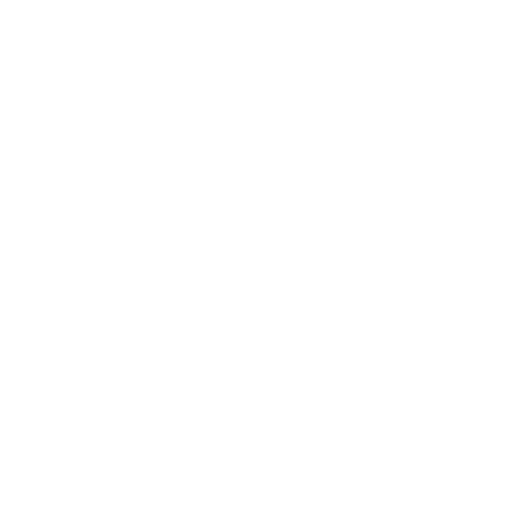
t = 0.00 s
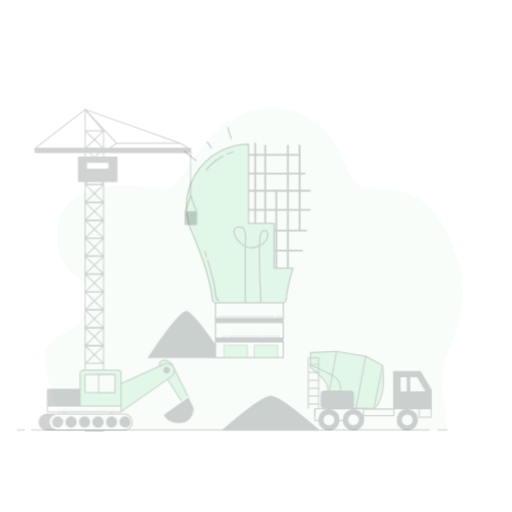
t = 0.25 s
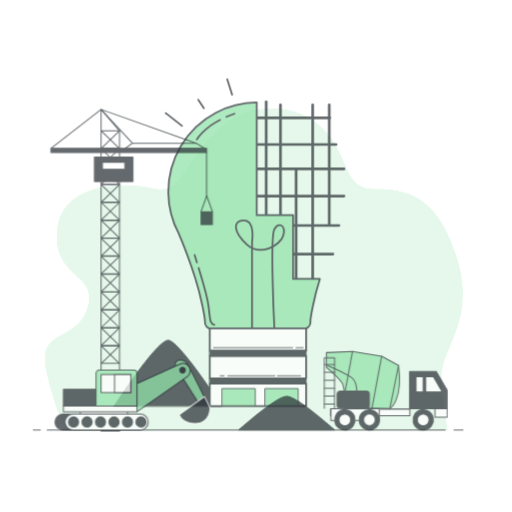
t = 0.50 s
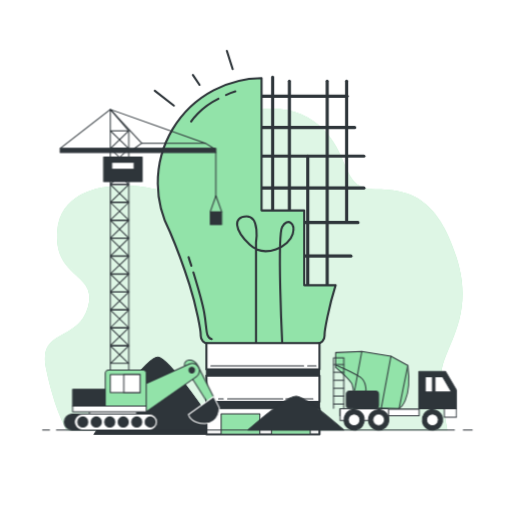
t = 0.75 s
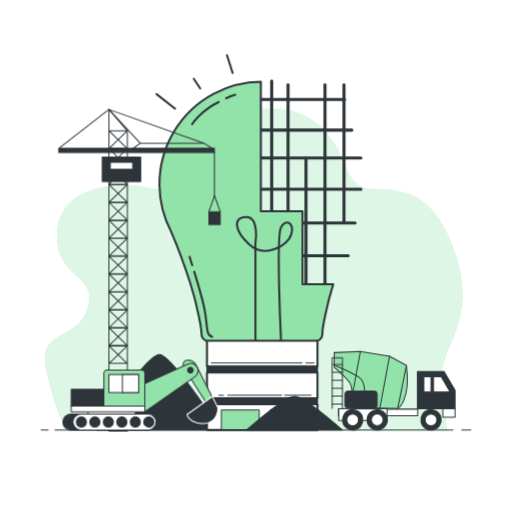
t = 1.00 s

The animated SVG that drew these frames (rendered in a browser with its animation timeline set to each time). Animation: 3 CSS @keyframes rules; one cycle of 1.00 s.

<svg class="animated" id="freepik_stories-create" xmlns="http://www.w3.org/2000/svg" viewBox="0 0 500 500" version="1.1" xmlns:xlink="http://www.w3.org/1999/xlink" xmlns:svgjs="http://svgjs.com/svgjs"><style>svg#freepik_stories-create:not(.animated) .animable {opacity: 0;}svg#freepik_stories-create.animated #freepik--background-simple--inject-2 {animation: 1s 1 forwards cubic-bezier(.36,-0.01,.5,1.38) fadeIn;animation-delay: 0s;}svg#freepik_stories-create.animated #freepik--Bulb--inject-2 {animation: 1s 1 forwards cubic-bezier(.36,-0.01,.5,1.38) zoomIn;animation-delay: 0s;}svg#freepik_stories-create.animated #freepik--Ground--inject-2 {animation: 1s 1 forwards cubic-bezier(.36,-0.01,.5,1.38) slideLeft;animation-delay: 0s;}svg#freepik_stories-create.animated #freepik--Trucks--inject-2 {animation: 1s 1 forwards cubic-bezier(.36,-0.01,.5,1.38) slideLeft;animation-delay: 0s;}            @keyframes fadeIn {                0% {                    opacity: 0;                }                100% {                    opacity: 1;                }            }                    @keyframes zoomIn {                0% {                    opacity: 0;                    transform: scale(0.5);                }                100% {                    opacity: 1;                    transform: scale(1);                }            }                    @keyframes slideLeft {                0% {                    opacity: 0;                    transform: translateX(-30px);                }                100% {                    opacity: 1;                    transform: translateX(0);                }            }        </style><g id="freepik--background-simple--inject-2" class="animable" style="transform-origin: 247.782px 262.883px;"><path d="M436.94,419.9H65S53.19,400,45,360s30.84-25.4,40.82-59.88-33.56-27.21-29.93-74.39,63.5-48.08,92.53-41.73,25.4-15.42,59-51.71,84.37-32.66,109.77-4.53,17.23,57.15,49,57.15S427,191.29,446,252.07s-15.77,88.56-15.14,116A300.58,300.58,0,0,0,436.94,419.9Z" style="fill: rgb(146, 227, 169); transform-origin: 247.782px 262.883px;" id="elmglp0d6dckf" class="animable"></path><g id="el4j7uwjmdklw"><path d="M436.94,419.9H65S53.19,400,45,360s30.84-25.4,40.82-59.88-33.56-27.21-29.93-74.39,63.5-48.08,92.53-41.73,25.4-15.42,59-51.71,84.37-32.66,109.77-4.53,17.23,57.15,49,57.15S427,191.29,446,252.07s-15.77,88.56-15.14,116A300.58,300.58,0,0,0,436.94,419.9Z" style="fill: rgb(255, 255, 255); opacity: 0.7; transform-origin: 247.782px 262.883px;" class="animable"></path></g></g><g id="freepik--Bulb--inject-2" class="animable" style="transform-origin: 223.62px 236.92px;"><path d="M215.41,419.9c-9.11-13.87-48-72.19-59.38-73.75-11.09-1.52-50.5,57.45-61.16,73.75Z" style="fill: rgb(46, 53, 58); stroke: rgb(46, 53, 58); stroke-linecap: round; stroke-linejoin: round; transform-origin: 155.14px 383.011px;" id="el9wnpj74kf8a" class="animable"></path><line x1="265.28" y1="79.13" x2="265.28" y2="213.62" style="fill: none; stroke: rgb(46, 53, 58); stroke-linecap: round; stroke-linejoin: round; stroke-width: 3px; transform-origin: 265.28px 146.375px;" id="elulzz692svvr" class="animable"></line><line x1="281.26" y1="82.74" x2="281.26" y2="213.62" style="fill: none; stroke: rgb(46, 53, 58); stroke-linecap: round; stroke-linejoin: round; stroke-width: 3px; transform-origin: 281.26px 148.18px;" id="elnhiicu08pj" class="animable"></line><line x1="298.78" y1="154.36" x2="298.78" y2="281.13" style="fill: none; stroke: rgb(46, 53, 58); stroke-linecap: round; stroke-linejoin: round; stroke-width: 3px; transform-origin: 298.78px 217.745px;" id="elisiwhpoip5" class="animable"></line><line x1="317.33" y1="82.74" x2="317.33" y2="281.13" style="fill: none; stroke: rgb(46, 53, 58); stroke-linecap: round; stroke-linejoin: round; stroke-width: 3px; transform-origin: 317.33px 181.935px;" id="elyoxhynwun3h" class="animable"></line><line x1="335.88" y1="82.74" x2="335.88" y2="217.23" style="fill: none; stroke: rgb(46, 53, 58); stroke-linecap: round; stroke-linejoin: round; stroke-width: 3px; transform-origin: 335.88px 149.985px;" id="el87ujb1zkpfa" class="animable"></line><line x1="251.37" y1="97.16" x2="336.4" y2="97.16" style="fill: none; stroke: rgb(46, 53, 58); stroke-linecap: round; stroke-linejoin: round; stroke-width: 3px; transform-origin: 293.885px 97.16px;" id="el26j6jnvvnc9" class="animable"></line><line x1="251.37" y1="127.05" x2="343.58" y2="127.05" style="fill: none; stroke: rgb(46, 53, 58); stroke-linecap: round; stroke-linejoin: round; stroke-width: 3px; transform-origin: 297.475px 127.05px;" id="el256soas3f84" class="animable"></line><line x1="249.83" y1="154.36" x2="352.37" y2="154.36" style="fill: none; stroke: rgb(46, 53, 58); stroke-linecap: round; stroke-linejoin: round; stroke-width: 3px; transform-origin: 301.1px 154.36px;" id="elsd05dynspdo" class="animable"></line><line x1="248.28" y1="184.77" x2="352.37" y2="184.77" style="fill: none; stroke: rgb(46, 53, 58); stroke-linecap: round; stroke-linejoin: round; stroke-width: 3px; transform-origin: 300.325px 184.77px;" id="elezqrw5jsm0b" class="animable"></line><line x1="267.86" y1="217.74" x2="346.7" y2="217.74" style="fill: none; stroke: rgb(46, 53, 58); stroke-linecap: round; stroke-linejoin: round; stroke-width: 3px; transform-origin: 307.28px 217.74px;" id="eligoy852gb" class="animable"></line><line x1="288.47" y1="249.69" x2="340" y2="249.69" style="fill: none; stroke: rgb(46, 53, 58); stroke-linecap: round; stroke-linejoin: round; stroke-width: 3px; transform-origin: 314.235px 249.69px;" id="elcu9w9coxx05" class="animable"></line><line x1="152.81" y1="91.9" x2="171" y2="106.14" style="fill: none; stroke: rgb(46, 53, 58); stroke-linecap: round; stroke-linejoin: round; stroke-width: 2px; transform-origin: 161.905px 99.02px;" id="elf3htdr1nyo6" class="animable"></line><line x1="189.19" y1="76.88" x2="195.52" y2="86.37" style="fill: none; stroke: rgb(46, 53, 58); stroke-linecap: round; stroke-linejoin: round; stroke-width: 2px; transform-origin: 192.355px 81.625px;" id="elj3rk2ink5k" class="animable"></line><line x1="221.62" y1="53.94" x2="227.16" y2="71.34" style="fill: none; stroke: rgb(46, 53, 58); stroke-linecap: round; stroke-linejoin: round; stroke-width: 2px; transform-origin: 224.39px 62.64px;" id="elzpnbojgo0yi" class="animable"></line><path d="M325.4,277.54h-30V206.21H254.7V79.88a100,100,0,0,0-87.42,146.73c3.26,7.59,10.92,26.18,18.59,50.22,7.09,22.19,10.79,44.5,10.79,47.87,0,.33,0,.67,0,1a7.48,7.48,0,0,0,7.47,7.74H307.38a7.49,7.49,0,0,0,7.47-7.74c0-.36,0-.7,0-1C314.83,321.37,318.46,299.49,325.4,277.54Z" style="fill: rgb(146, 227, 169); stroke: rgb(46, 53, 58); stroke-linecap: round; stroke-linejoin: round; stroke-width: 2px; transform-origin: 240.544px 206.66px;" id="el7q6ia933yol" class="animable"></path><path d="M220.81,96a80.31,80.31,0,0,1,8.89-3.39" style="fill: none; stroke: rgb(46, 53, 58); stroke-linecap: round; stroke-linejoin: round; stroke-width: 2px; transform-origin: 225.255px 94.305px;" id="elvml2xql0bb" class="animable"></path><path d="M187.51,121.34s8.15-13,26.06-21.75" style="fill: none; stroke: rgb(46, 53, 58); stroke-linecap: round; stroke-linejoin: round; stroke-width: 2px; transform-origin: 200.54px 110.465px;" id="el9eliurga72t" class="animable"></path><path d="M189.65,265.26c3.71,12.12,8.62,28.91,10.32,38.29,2.88,15.82,1,24,7.2,25.41" style="fill: none; stroke: rgb(46, 53, 58); stroke-linecap: round; stroke-linejoin: round; stroke-width: 2px; transform-origin: 198.41px 297.11px;" id="el7n0p4awslr" class="animable"></path><path d="M185.11,250.8s1,3.25,2.61,8.23" style="fill: none; stroke: rgb(46, 53, 58); stroke-linecap: round; stroke-linejoin: round; stroke-width: 2px; transform-origin: 186.415px 254.915px;" id="elfclss1uokz8" class="animable"></path><path d="M249.42,332.47v-95.6s4-25-9-25-12,13,3,27,38,1,41-10-5-16-10-7,0,111,0,111" style="fill: none; stroke: rgb(46, 53, 58); stroke-linecap: round; stroke-linejoin: round; stroke-width: 2px; transform-origin: 258.221px 272.37px;" id="elm0k1nq4tkai" class="animable"></path><rect x="202.08" y="332.86" width="107.91" height="25.04" style="fill: rgb(255, 255, 255); stroke: rgb(46, 53, 58); stroke-linecap: round; stroke-linejoin: round; stroke-width: 2px; transform-origin: 256.035px 345.38px;" id="el4k7peep3f84" class="animable"></rect><rect x="202.08" y="363.86" width="107.91" height="25.04" style="fill: rgb(255, 255, 255); stroke: rgb(46, 53, 58); stroke-linecap: round; stroke-linejoin: round; stroke-width: 2px; transform-origin: 256.035px 376.38px;" id="elj6pb9etpah" class="animable"></rect><rect x="202.08" y="357.9" width="107.91" height="5.96" style="fill: rgb(46, 53, 58); stroke: rgb(46, 53, 58); stroke-linecap: round; stroke-linejoin: round; transform-origin: 256.035px 360.88px;" id="elop5zxc5qned" class="animable"></rect><rect x="202.08" y="394.86" width="107.91" height="25.04" style="fill: rgb(255, 255, 255); stroke: rgb(46, 53, 58); stroke-linecap: round; stroke-linejoin: round; stroke-width: 2px; transform-origin: 256.035px 407.38px;" id="elsi6js94dv4" class="animable"></rect><line x1="298.7" y1="354.55" x2="306.72" y2="354.55" style="fill: none; stroke: rgb(46, 53, 58); stroke-linecap: round; stroke-linejoin: round; transform-origin: 302.71px 354.55px;" id="el6ai7ci4yjgh" class="animable"></line><line x1="206.32" y1="354.55" x2="294.84" y2="354.55" style="fill: none; stroke: rgb(46, 53, 58); stroke-linecap: round; stroke-linejoin: round; transform-origin: 250.58px 354.55px;" id="el49d3rqkn8i5" class="animable"></line><line x1="277.9" y1="386.04" x2="303.75" y2="386.04" style="fill: none; stroke: rgb(46, 53, 58); stroke-linecap: round; stroke-linejoin: round; transform-origin: 290.825px 386.04px;" id="el9q20doq0wn5" class="animable"></line><line x1="222.34" y1="386.04" x2="274.93" y2="386.04" style="fill: none; stroke: rgb(46, 53, 58); stroke-linecap: round; stroke-linejoin: round; transform-origin: 248.635px 386.04px;" id="elwovn7tr50kg" class="animable"></line><line x1="213.73" y1="386.04" x2="218.18" y2="386.04" style="fill: none; stroke: rgb(46, 53, 58); stroke-linecap: round; stroke-linejoin: round; transform-origin: 215.955px 386.04px;" id="els58x67elbvl" class="animable"></line><rect x="202.08" y="388.9" width="107.91" height="5.96" style="fill: rgb(46, 53, 58); stroke: rgb(46, 53, 58); stroke-linecap: round; stroke-linejoin: round; transform-origin: 256.035px 391.88px;" id="ely66k5n9hrwq" class="animable"></rect><rect x="216.13" y="400.35" width="36.94" height="19.23" style="fill: rgb(146, 227, 169); stroke: rgb(46, 53, 58); stroke-linecap: round; stroke-linejoin: round; transform-origin: 234.6px 409.965px;" id="elq03g0p3syz9" class="animable"></rect><rect x="264.2" y="400.35" width="36.94" height="19.23" style="fill: rgb(146, 227, 169); stroke: rgb(46, 53, 58); stroke-linecap: round; stroke-linejoin: round; transform-origin: 282.67px 409.965px;" id="eltpsqh2if6ve" class="animable"></rect></g><g id="freepik--Ground--inject-2" class="animable" style="transform-origin: 250px 403.393px;"><path d="M334.37,419.9c-7.08-6.21-37.31-32.32-46.11-33-8.62-.69-39.22,25.72-47.5,33Z" style="fill: rgb(46, 53, 58); stroke: rgb(46, 53, 58); stroke-linecap: round; stroke-linejoin: round; transform-origin: 287.565px 403.393px;" id="eln3oj1yxeim" class="animable"></path><line x1="451.08" y1="419.9" x2="459.76" y2="419.9" style="fill: rgb(255, 255, 255); stroke: rgb(46, 53, 58); stroke-linecap: round; stroke-linejoin: round; transform-origin: 455.42px 419.9px;" id="eljpefy4segw" class="animable"></line><line x1="53.74" y1="419.9" x2="442.4" y2="419.9" style="fill: rgb(255, 255, 255); stroke: rgb(46, 53, 58); stroke-linecap: round; stroke-linejoin: round; transform-origin: 248.07px 419.9px;" id="elauq97w72cze" class="animable"></line><line x1="40.24" y1="419.9" x2="46.99" y2="419.9" style="fill: rgb(255, 255, 255); stroke: rgb(46, 53, 58); stroke-linecap: round; stroke-linejoin: round; transform-origin: 43.615px 419.9px;" id="elwhh4oorfhs" class="animable"></line></g><g id="freepik--Trucks--inject-2" class="animable" style="transform-origin: 250.87px 265.44px;"><polygon points="433.61 362.83 407.66 362.83 407.66 399.23 418.41 399.23 433.61 399.23 444.37 399.23 444.37 381.03 433.61 362.83" style="fill: rgb(46, 53, 58); stroke: rgb(46, 53, 58); stroke-linecap: round; stroke-linejoin: round; transform-origin: 426.015px 381.03px;" id="elrzwuza6geqq" class="animable"></polygon><rect x="432.48" y="399.23" width="11.89" height="8.27" style="fill: rgb(255, 255, 255); stroke: rgb(46, 53, 58); stroke-linecap: round; stroke-linejoin: round; transform-origin: 438.425px 403.365px;" id="eluume82ozebe" class="animable"></rect><path d="M388.37,398.82s13-7,8.5-42l-16.5-9-28.5-4.5-25.5,1v14.5s14.5,12.5,16,16.5a27.72,27.72,0,0,1,1.5,8.5v14Z" style="fill: rgb(146, 227, 169); stroke: rgb(46, 53, 58); stroke-linecap: round; stroke-linejoin: round; transform-origin: 362.093px 371.07px;" id="elg2ux0qhq5i" class="animable"></path><line x1="396.87" y1="356.82" x2="388.37" y2="398.82" style="fill: none; stroke: rgb(46, 53, 58); stroke-linecap: round; stroke-linejoin: round; transform-origin: 392.62px 377.82px;" id="el9lwllsnn6w" class="animable"></line><line x1="380.37" y1="347.82" x2="370.87" y2="398.82" style="fill: none; stroke: rgb(46, 53, 58); stroke-linecap: round; stroke-linejoin: round; transform-origin: 375.62px 373.32px;" id="el7t49x4x80ei" class="animable"></line><line x1="351.87" y1="343.32" x2="344.87" y2="381.32" style="fill: none; stroke: rgb(46, 53, 58); stroke-linecap: round; stroke-linejoin: round; transform-origin: 348.37px 362.32px;" id="elyxvwzwxy8ek" class="animable"></line><path d="M327.37,356.82s16.5,7,23,11.5,5.5,14,5.5,14" style="fill: none; stroke: rgb(46, 53, 58); stroke-linecap: round; stroke-linejoin: round; transform-origin: 341.648px 369.57px;" id="elgnc8tfhgj7o" class="animable"></path><rect x="330.36" y="399.49" width="77.53" height="6.5" style="fill: rgb(255, 255, 255); stroke: rgb(46, 53, 58); stroke-linecap: round; stroke-linejoin: round; transform-origin: 369.125px 402.74px;" id="el03gk634nd2sp" class="animable"></rect><polygon points="423.37 382.82 439.56 382.82 430.87 367.82 423.37 367.82 423.37 382.82" style="fill: rgb(255, 255, 255); stroke: rgb(46, 53, 58); stroke-linecap: round; stroke-linejoin: round; transform-origin: 431.465px 375.32px;" id="elg47f3utv7ku" class="animable"></polygon><rect x="413.87" y="367.82" width="7" height="15" style="fill: rgb(255, 255, 255); stroke: rgb(46, 53, 58); stroke-linecap: round; stroke-linejoin: round; transform-origin: 417.37px 375.32px;" id="elbt7hkc8k6hq" class="animable"></rect><rect x="330.77" y="399.23" width="47.2" height="11.27" style="fill: rgb(255, 255, 255); stroke: rgb(46, 53, 58); stroke-linecap: round; stroke-linejoin: round; transform-origin: 354.37px 404.865px;" id="eldlcojusdsn" class="animable"></rect><g id="elmbg15khudgh"><circle cx="420.9" cy="409.98" r="9.93" style="fill: rgb(46, 53, 58); stroke: rgb(46, 53, 58); stroke-linecap: round; stroke-linejoin: round; transform-origin: 420.9px 409.98px; transform: rotate(-10.24deg);" class="animable"></circle></g><circle cx="420.9" cy="409.98" r="5.79" style="fill: rgb(255, 255, 255); stroke: rgb(46, 53, 58); stroke-linecap: round; stroke-linejoin: round; transform-origin: 420.9px 409.98px;" id="el81igy0u3l8" class="animable"></circle><g id="elok7vw89rvy"><circle cx="344.4" cy="409.98" r="9.93" style="fill: rgb(46, 53, 58); stroke: rgb(46, 53, 58); stroke-linecap: round; stroke-linejoin: round; transform-origin: 344.4px 409.98px; transform: rotate(-10.04deg);" class="animable"></circle></g><circle cx="344.4" cy="409.98" r="5.79" style="fill: rgb(255, 255, 255); stroke: rgb(46, 53, 58); stroke-linecap: round; stroke-linejoin: round; transform-origin: 344.4px 409.98px;" id="elb9r3gfanxtc" class="animable"></circle><g id="eltg2wqix84hi"><circle cx="368.37" cy="409.98" r="9.93" style="fill: rgb(46, 53, 58); stroke: rgb(46, 53, 58); stroke-linecap: round; stroke-linejoin: round; transform-origin: 368.37px 409.98px; transform: rotate(-42.56deg);" class="animable"></circle></g><circle cx="368.37" cy="409.98" r="5.79" style="fill: rgb(255, 255, 255); stroke: rgb(46, 53, 58); stroke-linecap: round; stroke-linejoin: round; transform-origin: 368.37px 409.98px;" id="eldhthqttd805" class="animable"></circle><rect x="336.87" y="381.82" width="31.5" height="17" rx="3.25" style="fill: rgb(46, 53, 58); stroke: rgb(46, 53, 58); stroke-linecap: round; stroke-linejoin: round; transform-origin: 352.62px 390.32px;" id="elve3xdjqtv9" class="animable"></rect><polyline points="324.37 398.82 324.37 349.37 334.37 349.37 334.37 398.82" style="fill: none; stroke: rgb(46, 53, 58); stroke-linecap: round; stroke-linejoin: round; transform-origin: 329.37px 374.095px;" id="elrtt6mndrb" class="animable"></polyline><line x1="324.44" y1="355.92" x2="334.26" y2="355.92" style="fill: none; stroke: rgb(46, 53, 58); stroke-linecap: round; stroke-linejoin: round; transform-origin: 329.35px 355.92px;" id="elflj03b7ic5n" class="animable"></line><line x1="324.44" y1="363.64" x2="334.26" y2="363.64" style="fill: none; stroke: rgb(46, 53, 58); stroke-linecap: round; stroke-linejoin: round; transform-origin: 329.35px 363.64px;" id="elks1bgy3aju7" class="animable"></line><line x1="324.44" y1="371.36" x2="334.26" y2="371.36" style="fill: none; stroke: rgb(46, 53, 58); stroke-linecap: round; stroke-linejoin: round; transform-origin: 329.35px 371.36px;" id="elmfypp91pnr" class="animable"></line><line x1="324.44" y1="379.09" x2="334.26" y2="379.09" style="fill: none; stroke: rgb(46, 53, 58); stroke-linecap: round; stroke-linejoin: round; transform-origin: 329.35px 379.09px;" id="eluc6snl2ete" class="animable"></line><line x1="324.44" y1="386.81" x2="334.26" y2="386.81" style="fill: none; stroke: rgb(46, 53, 58); stroke-linecap: round; stroke-linejoin: round; transform-origin: 329.35px 386.81px;" id="elo1ibpsdsmqf" class="animable"></line><line x1="324.44" y1="394.53" x2="334.26" y2="394.53" style="fill: none; stroke: rgb(46, 53, 58); stroke-linecap: round; stroke-linejoin: round; transform-origin: 329.35px 394.53px;" id="elztcwsmmwei" class="animable"></line><polygon points="124.36 420.87 106.36 420.87 106.36 106.87 124.36 127.8 124.36 420.87" style="fill: none; stroke: rgb(46, 53, 58); stroke-linecap: round; stroke-linejoin: round; transform-origin: 115.36px 263.87px;" id="elsyx2l1b3am" class="animable"></polygon><polygon points="106.54 354.87 124.19 354.87 106.54 337.8 124.19 337.8 106.54 354.87" style="fill: none; stroke: rgb(46, 53, 58); stroke-linecap: round; stroke-linejoin: round; transform-origin: 115.365px 346.335px;" id="elh0iaz6uy1dr" class="animable"></polygon><polygon points="106.54 337.37 124.19 337.37 106.54 320.3 124.19 320.3 106.54 337.37" style="fill: none; stroke: rgb(46, 53, 58); stroke-linecap: round; stroke-linejoin: round; transform-origin: 115.365px 328.835px;" id="elqbthv5aylrr" class="animable"></polygon><polygon points="106.54 319.87 124.19 319.87 106.54 302.8 124.19 302.8 106.54 319.87" style="fill: none; stroke: rgb(46, 53, 58); stroke-linecap: round; stroke-linejoin: round; transform-origin: 115.365px 311.335px;" id="elba2f9xd8doq" class="animable"></polygon><polygon points="106.54 302.37 124.19 302.37 106.54 285.3 124.19 285.3 106.54 302.37" style="fill: none; stroke: rgb(46, 53, 58); stroke-linecap: round; stroke-linejoin: round; transform-origin: 115.365px 293.835px;" id="elpmfzu3b5ufc" class="animable"></polygon><polygon points="106.54 284.87 124.19 284.87 106.54 267.8 124.19 267.8 106.54 284.87" style="fill: none; stroke: rgb(46, 53, 58); stroke-linecap: round; stroke-linejoin: round; transform-origin: 115.365px 276.335px;" id="ell1d7jzdmpn" class="animable"></polygon><polygon points="106.54 267.37 124.19 267.37 106.54 250.3 124.19 250.3 106.54 267.37" style="fill: none; stroke: rgb(46, 53, 58); stroke-linecap: round; stroke-linejoin: round; transform-origin: 115.365px 258.835px;" id="elciiq8g0asoj" class="animable"></polygon><polygon points="106.54 249.87 124.19 249.87 106.54 232.8 124.19 232.8 106.54 249.87" style="fill: none; stroke: rgb(46, 53, 58); stroke-linecap: round; stroke-linejoin: round; transform-origin: 115.365px 241.335px;" id="elc3rnang5n06" class="animable"></polygon><polygon points="106.54 232.37 124.19 232.37 106.54 215.3 124.19 215.3 106.54 232.37" style="fill: none; stroke: rgb(46, 53, 58); stroke-linecap: round; stroke-linejoin: round; transform-origin: 115.365px 223.835px;" id="ellf32u2mz94" class="animable"></polygon><polygon points="106.54 214.87 124.19 214.87 106.54 197.8 124.19 197.8 106.54 214.87" style="fill: none; stroke: rgb(46, 53, 58); stroke-linecap: round; stroke-linejoin: round; transform-origin: 115.365px 206.335px;" id="el44upjpsjzp4" class="animable"></polygon><polygon points="106.54 197.37 124.19 197.37 106.54 180.3 124.19 180.3 106.54 197.37" style="fill: none; stroke: rgb(46, 53, 58); stroke-linecap: round; stroke-linejoin: round; transform-origin: 115.365px 188.835px;" id="el3d6xgqv2oe6" class="animable"></polygon><polygon points="106.54 179.87 124.19 179.87 106.54 162.8 124.19 162.8 106.54 179.87" style="fill: none; stroke: rgb(46, 53, 58); stroke-linecap: round; stroke-linejoin: round; transform-origin: 115.365px 171.335px;" id="elnqt5857x8f" class="animable"></polygon><polygon points="106.54 162.37 124.19 162.37 106.54 145.3 124.19 145.3 106.54 162.37" style="fill: none; stroke: rgb(46, 53, 58); stroke-linecap: round; stroke-linejoin: round; transform-origin: 115.365px 153.835px;" id="elmq0pqvydajq" class="animable"></polygon><polygon points="106.54 144.87 124.19 144.87 106.54 127.8 124.19 127.8 106.54 144.87" style="fill: none; stroke: rgb(46, 53, 58); stroke-linecap: round; stroke-linejoin: round; transform-origin: 115.365px 136.335px;" id="elg5bnfm8k7vr" class="animable"></polygon><polygon points="207.93 145.34 199.21 139.85 136.98 139.85 129.38 145.34 207.93 145.34" style="fill: none; stroke: rgb(46, 53, 58); stroke-linecap: round; stroke-linejoin: round; transform-origin: 168.655px 142.595px;" id="eltncdyv33szi" class="animable"></polygon><rect x="57.37" y="144.87" width="152" height="4" style="fill: rgb(46, 53, 58); stroke: rgb(46, 53, 58); stroke-linecap: round; stroke-linejoin: round; transform-origin: 133.37px 146.87px;" id="elcritoywl437" class="animable"></rect><polyline points="199.21 139.85 106.36 106.87 136.98 139.85" style="fill: none; stroke: rgb(46, 53, 58); stroke-linecap: round; stroke-linejoin: round; transform-origin: 152.785px 123.36px;" id="elvoyk20atdc" class="animable"></polyline><line x1="106.37" y1="106.87" x2="57.37" y2="144.87" style="fill: none; stroke: rgb(46, 53, 58); stroke-linecap: round; stroke-linejoin: round; transform-origin: 81.87px 125.87px;" id="elqcn92a5akr9" class="animable"></line><rect x="99.87" y="153.37" width="37.5" height="24" style="fill: rgb(46, 53, 58); stroke: rgb(46, 53, 58); stroke-linecap: round; stroke-linejoin: round; transform-origin: 118.62px 165.37px;" id="eln4zslz3d7v" class="animable"></rect><rect x="107.68" y="158.37" width="21.87" height="7" style="fill: rgb(255, 255, 255); stroke: rgb(46, 53, 58); stroke-linecap: round; stroke-linejoin: round; transform-origin: 118.615px 161.87px;" id="el461zqpl3buk" class="animable"></rect><line x1="209.37" y1="148.87" x2="209.37" y2="191.99" style="fill: rgb(255, 255, 255); stroke: rgb(46, 53, 58); stroke-linecap: round; stroke-linejoin: round; transform-origin: 209.37px 170.43px;" id="ell14zys9vmy8" class="animable"></line><rect x="203.96" y="206.72" width="11.11" height="12.59" style="fill: rgb(46, 53, 58); stroke: rgb(46, 53, 58); stroke-linecap: round; stroke-linejoin: round; transform-origin: 209.515px 213.015px;" id="el79yanen56rh" class="animable"></rect><polyline points="203.96 206.72 209.52 191.17 215.08 206.72" style="fill: none; stroke: rgb(46, 53, 58); stroke-linecap: round; stroke-linejoin: round; transform-origin: 209.52px 198.945px;" id="eln48zq3k9or" class="animable"></polyline><path d="M179.4,358.65l24,37.94,6-4.39-17.66-35.32a9.55,9.55,0,0,0-8.55-5.28h0A4.59,4.59,0,0,0,179.4,358.65Z" style="fill: rgb(146, 227, 169); stroke: rgb(46, 53, 58); stroke-linecap: round; stroke-linejoin: round; transform-origin: 194.042px 374.095px;" id="elqoz54a80zg" class="animable"></path><path d="M207.29,387.26,182.6,404.82s2.2,9.32,16.46,8.77,13.72-15.36,13.72-15.36Z" style="fill: rgb(46, 53, 58); stroke: rgb(255, 255, 255); stroke-linecap: round; stroke-linejoin: round; transform-origin: 197.691px 400.437px;" id="ele1h5d4s8xk5" class="animable"></path><path d="M138.71,375.74l44.72-20.15a7.08,7.08,0,0,1,8.6,2.25h0a7.07,7.07,0,0,1-1.64,10l-48.93,34.25Z" style="fill: rgb(146, 227, 169); stroke: rgb(46, 53, 58); stroke-linecap: round; stroke-linejoin: round; transform-origin: 166.062px 378.528px;" id="elxyfgp3fa8uk" class="animable"></path><rect x="86.04" y="400.43" width="46.09" height="7.13" style="fill: rgb(255, 255, 255); stroke: rgb(46, 53, 58); stroke-linecap: round; stroke-linejoin: round; transform-origin: 109.085px 403.995px;" id="elotnp41lvdze" class="animable"></rect><rect x="69.58" y="380.13" width="40.05" height="16.46" style="fill: rgb(46, 53, 58); stroke: rgb(46, 53, 58); stroke-linecap: round; stroke-linejoin: round; transform-origin: 89.605px 388.36px;" id="el4ekbnharzre" class="animable"></rect><path d="M104.42,361.47h34a3,3,0,0,1,3,3v32.1a0,0,0,0,1,0,0H101.41a0,0,0,0,1,0,0v-32.1A3,3,0,0,1,104.42,361.47Z" style="fill: rgb(146, 227, 169); stroke: rgb(46, 53, 58); stroke-linecap: round; stroke-linejoin: round; transform-origin: 121.415px 379.02px;" id="el60iqsqp6v8" class="animable"></path><path d="M69.17,419.9h65.57a7.81,7.81,0,0,0,7.81-7.81h0a7.82,7.82,0,0,0-7.81-7.82H69.17a7.82,7.82,0,0,0-7.81,7.82h0A7.81,7.81,0,0,0,69.17,419.9Z" style="fill: rgb(46, 53, 58); stroke: rgb(46, 53, 58); stroke-linecap: round; stroke-linejoin: round; transform-origin: 101.955px 412.085px;" id="ellfdco4ypgx8" class="animable"></path><path d="M79.05,419.9h65.56a7.82,7.82,0,0,0,7.82-7.81h0a7.82,7.82,0,0,0-7.82-7.82H79.05a7.82,7.82,0,0,0-7.82,7.82h0A7.82,7.82,0,0,0,79.05,419.9Z" style="fill: rgb(255, 255, 255); stroke: rgb(46, 53, 58); stroke-linecap: round; stroke-linejoin: round; transform-origin: 111.83px 412.085px;" id="eltw5jq394l0s" class="animable"></path><rect x="69.58" y="396.59" width="71.87" height="5.49" style="fill: rgb(255, 255, 255); stroke: rgb(46, 53, 58); stroke-linecap: round; stroke-linejoin: round; transform-origin: 105.515px 399.335px;" id="elhm68tt6v986" class="animable"></rect><path d="M84.4,412.09a4.94,4.94,0,1,1-4.94-4.94A4.94,4.94,0,0,1,84.4,412.09Z" style="fill: rgb(46, 53, 58); stroke: rgb(46, 53, 58); stroke-linecap: round; stroke-linejoin: round; transform-origin: 79.46px 412.09px;" id="elw8f4h8z1izo" class="animable"></path><circle cx="92.63" cy="412.09" r="4.94" style="fill: rgb(46, 53, 58); stroke: rgb(46, 53, 58); stroke-linecap: round; stroke-linejoin: round; transform-origin: 92.63px 412.09px;" id="elrkwc7wvzadg" class="animable"></circle><circle cx="105.79" cy="412.09" r="4.94" style="fill: rgb(46, 53, 58); stroke: rgb(46, 53, 58); stroke-linecap: round; stroke-linejoin: round; transform-origin: 105.79px 412.09px;" id="el5j4xaebtpcl" class="animable"></circle><path d="M123.9,412.09a4.94,4.94,0,1,1-4.94-4.94A4.94,4.94,0,0,1,123.9,412.09Z" style="fill: rgb(46, 53, 58); stroke: rgb(46, 53, 58); stroke-linecap: round; stroke-linejoin: round; transform-origin: 118.96px 412.09px;" id="el070l1628ijbr" class="animable"></path><path d="M137.07,412.09a4.94,4.94,0,1,1-4.94-4.94A4.94,4.94,0,0,1,137.07,412.09Z" style="fill: rgb(46, 53, 58); stroke: rgb(46, 53, 58); stroke-linecap: round; stroke-linejoin: round; transform-origin: 132.13px 412.09px;" id="elpfwz4v60vri" class="animable"></path><path d="M150.23,412.09a4.94,4.94,0,1,1-4.93-4.94A4.93,4.93,0,0,1,150.23,412.09Z" style="fill: rgb(46, 53, 58); stroke: rgb(46, 53, 58); stroke-linecap: round; stroke-linejoin: round; transform-origin: 145.29px 412.09px;" id="el3r09a3otbit" class="animable"></path><path d="M188.64,361.47a2.75,2.75,0,1,0-2.74,2.75A2.74,2.74,0,0,0,188.64,361.47Z" style="fill: rgb(46, 53, 58); stroke: rgb(46, 53, 58); stroke-linecap: round; stroke-linejoin: round; transform-origin: 185.89px 361.47px;" id="elisnvxkneqb" class="animable"></path><rect x="106.34" y="365.86" width="29.08" height="17.56" style="fill: rgb(255, 255, 255); stroke: rgb(46, 53, 58); stroke-linecap: round; stroke-linejoin: round; transform-origin: 120.88px 374.64px;" id="elm10hruh8ngi" class="animable"></rect><rect x="119.51" y="365.86" width="15.91" height="17.56" style="fill: rgb(255, 255, 255); stroke: rgb(46, 53, 58); stroke-linecap: round; stroke-linejoin: round; transform-origin: 127.465px 374.64px;" id="el4tbyt79fpro" class="animable"></rect></g><defs>     <filter id="active" height="200%">         <feMorphology in="SourceAlpha" result="DILATED" operator="dilate" radius="2"></feMorphology>                <feFlood flood-color="#32DFEC" flood-opacity="1" result="PINK"></feFlood>        <feComposite in="PINK" in2="DILATED" operator="in" result="OUTLINE"></feComposite>        <feMerge>            <feMergeNode in="OUTLINE"></feMergeNode>            <feMergeNode in="SourceGraphic"></feMergeNode>        </feMerge>    </filter>    <filter id="hover" height="200%">        <feMorphology in="SourceAlpha" result="DILATED" operator="dilate" radius="2"></feMorphology>                <feFlood flood-color="#ff0000" flood-opacity="0.5" result="PINK"></feFlood>        <feComposite in="PINK" in2="DILATED" operator="in" result="OUTLINE"></feComposite>        <feMerge>            <feMergeNode in="OUTLINE"></feMergeNode>            <feMergeNode in="SourceGraphic"></feMergeNode>        </feMerge>            <feColorMatrix type="matrix" values="0   0   0   0   0                0   1   0   0   0                0   0   0   0   0                0   0   0   1   0 "></feColorMatrix>    </filter></defs></svg>
